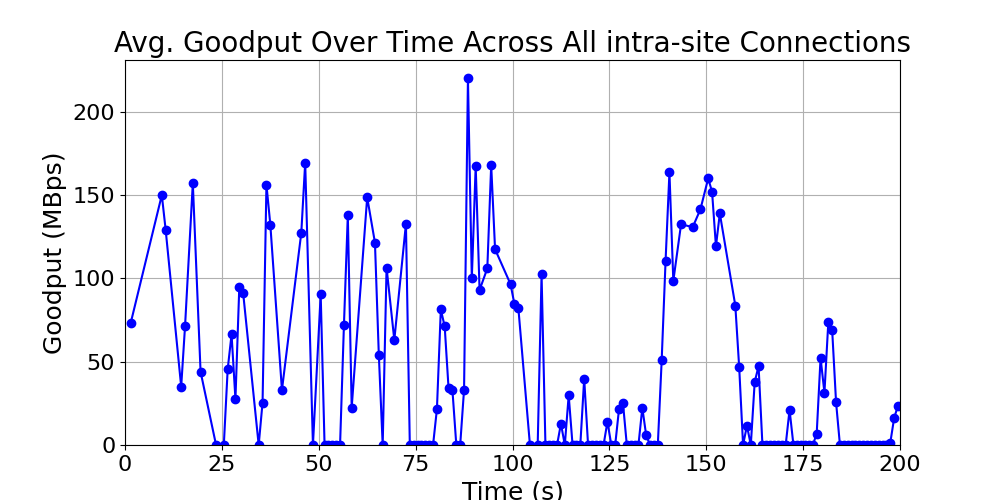

Data behind this chart, as committed beside it:
time_bin, goodput, time_bin_mid
[1, 2), 73.5, 1.5
[9, 10), 150.0, 9.5
[10, 11), 129.0, 10.5
[14, 15), 35.0, 14.5
[15, 16), 71.5, 15.5
[17, 18), 157.2, 17.5
[19, 20), 44.0, 19.5
[23, 24), 0.0, 23.5
[25, 26), 0.0, 25.5
[26, 27), 45.5, 26.5
[27, 28), 66.38, 27.5
[28, 29), 27.5, 28.5
[29, 30), 95.0, 29.5
[30, 31), 91.0, 30.5
[34, 35), 0.0, 34.5
[35, 36), 25.5, 35.5
[36, 37), 156.2, 36.5
[37, 38), 132.3, 37.5
[40, 41), 33.0, 40.5
[45, 46), 127.5, 45.5
[46, 47), 169.5, 46.5
[48, 49), 0.0, 48.5
[50, 51), 90.33, 50.5
[51, 52), 0.0, 51.5
[52, 53), 0.0, 52.5
[53, 54), 0.0, 53.5
[54, 55), 0.0, 54.5
[55, 56), 0.0, 55.5
[56, 57), 72.0, 56.5
[57, 58), 137.8, 57.5
[58, 59), 22.5, 58.5
[62, 63), 148.7, 62.5
[64, 65), 121.5, 64.5
[65, 66), 54.25, 65.5
[66, 67), 0.0, 66.5
[67, 68), 106.5, 67.5
[69, 70), 63.0, 69.5
[72, 73), 132.8, 72.5
[73, 74), 0.0, 73.5
[74, 75), 0.0, 74.5
[75, 76), 0.0, 75.5
[76, 77), 0.0, 76.5
[77, 78), 0.0, 77.5
[78, 79), 0.0, 78.5
[79, 80), 0.0, 79.5
[80, 81), 21.67, 80.5
[81, 82), 81.33, 81.5
[82, 83), 71.2, 82.5
[83, 84), 34.0, 83.5
[84, 85), 32.86, 84.5
[85, 86), 0.0, 85.5
[86, 87), 0.0, 86.5
[87, 88), 33.3, 87.5
[88, 89), 220.1, 88.5
[89, 90), 100.0, 89.5
[90, 91), 167.5, 90.5
[91, 92), 93.0, 91.5
[93, 94), 106.0, 93.5
[94, 95), 168.0, 94.5
[95, 96), 117.5, 95.5
... 90 more rows
